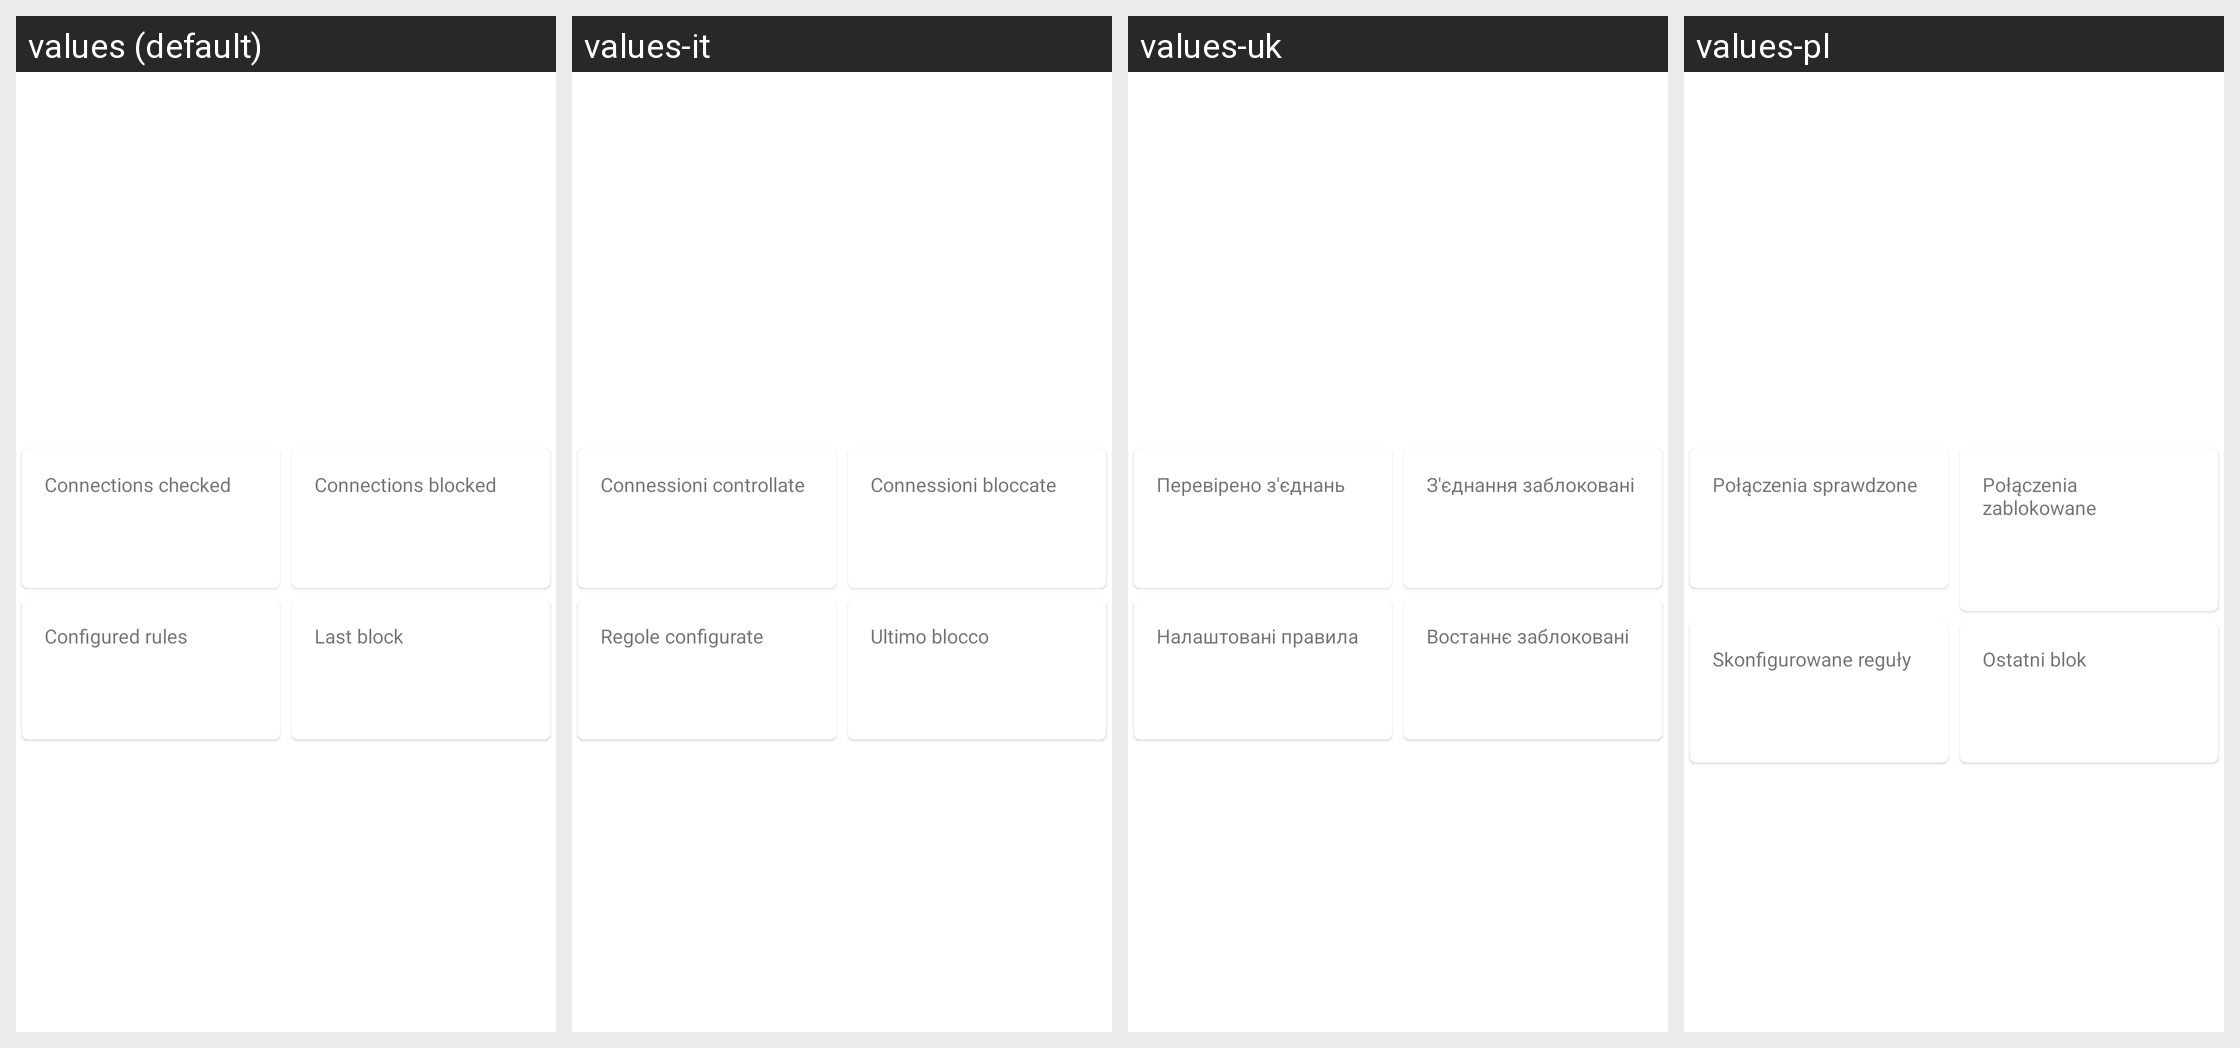

For this localized Android screen grid, give each drawn string resource with its value in every locale shown.
Android screen res/layout/firewall_status.xml rendered under 4 locales, left to right: values (default), values-it, values-uk, values-pl. Device: Nexus 5 (rendered at 1080×1920; each locale shown at half size, 540×960, under a caption strip naming it); theme AppTheme.
Other locales in the repository, not shown: values-ar, values-az, values-bg, values-cs, values-de, values-el, values-es, values-fa, values-fr, values-gu, values-hi, values-hu, values-in, values-ja, values-ko, values-lt, values-nb-rNO, values-nl, values-pt, values-pt-rBR, values-ro, values-ru, values-sk, values-sr, values-ta, values-tr, values-vi, values-zh-rCN, values-zh-rHK, values-zh-rTW.
Strings drawn on this screen, with the default value and each locale's value (text and hints the layout hard-codes, and strings that could not be matched under every locale, appear in the picture but are not listed):

connections_checked
  values: Connections checked
  values-it: Connessioni controllate
  values-uk: Перевірено з'єднань
  values-pl: Połączenia sprawdzone

connections_blocked
  values: Connections blocked
  values-it: Connessioni bloccate
  values-uk: З'єднання заблоковані
  values-pl: Połączenia zablokowane

num_configured_rules
  values: Configured rules
  values-it: Regole configurate
  values-uk: Налаштовані правила
  values-pl: Skonfigurowane reguły

last_firewall_block
  values: Last block
  values-it: Ultimo blocco
  values-uk: Востаннє заблоковані
  values-pl: Ostatni blok
